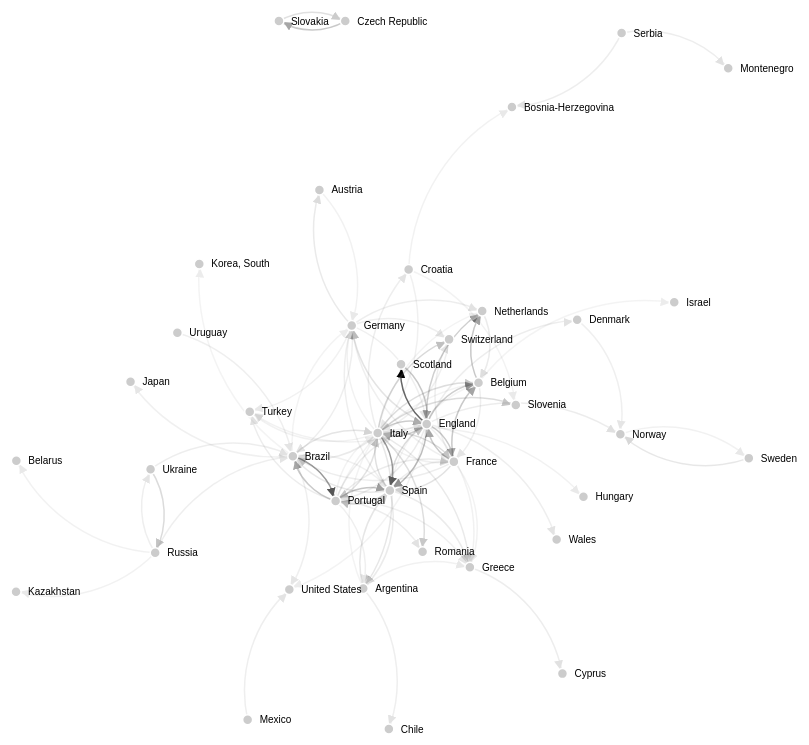
D3 v3 page, settled after 480 driven frames (8 s of simulated time); the page loaded 1 data file(s).



// get the data
d3.csv("loans.csv", function(error, links) {

var nodes = {};

// Compute the distinct nodes from the links.
links.forEach(function(link) {
    link.source = nodes[link.source] ||
        (nodes[link.source] = {name: link.source});
    link.target = nodes[link.target] ||
        (nodes[link.target] = {name: link.target});
    link.value = +link.value;
});

var width = 1000,
    height = 800;

var force = d3.layout.force()
    .nodes(d3.values(nodes))
    .links(links)
    .size([width, height])
    .linkDistance(function(d){return 150-12*d.decile;})
    .charge(-1000)
    .chargeDistance(500)
    .on("tick", tick)
    .start();

var svg = d3.select("body").append("svg")
    .attr("width", width)
    .attr("height", height);

// build the arrow.
svg.append("svg:defs").selectAll("marker")
    .data(["end"])      // Different link/path types can be defined here
  .enter().append("svg:marker")    // This section adds in the arrows
    .attr("id", String)
    .attr("viewBox", "0 -5 10 10")
    .attr("refX", 15)
    .attr("refY", -1.5)
    .attr("markerWidth", 6)
    .attr("markerHeight", 6)
    .attr("orient", "auto")
  .append("svg:path")
    .attr("d", "M0,-5L10,0L0,5");

// add the links and the arrows
var path = svg.append("svg:g").selectAll("path")
    .data(force.links())
  .enter().append("svg:path")
//    .attr("class", function(d) { return "link " + d.type; })
    .attr("class", "link")
    .attr("opacity", function(d){return (d.value)})
    .attr("stroke-width", function(d){return (d.value*3)})
    .attr("marker-end", "url(#end)");

// define the nodes
var node = svg.selectAll(".node")
    .data(force.nodes())
  .enter().append("g")
    .attr("class", "node")
    .call(force.drag);

// add the nodes
node.append("circle")
    .attr("r", 5);
// add the text
node.append("text")
    .attr("x", 12)
    .attr("dy", ".35em")
    .text(function(d) { return d.name; });

// add the curvy lines
function tick() {
    path.attr("d", function(d) {
        var dx = d.target.x - d.source.x,
            dy = d.target.y - d.source.y,
            dr = Math.sqrt(dx * dx + dy * dy);
        return "M" +
            d.source.x + "," +
            d.source.y + "A" +
            dr + "," + dr + " 0 0,1 " +
            d.target.x + "," +
            d.target.y;
    });

    node
        .attr("transform", function(d) {
  	    return "translate(" + d.x + "," + d.y + ")"; });
}

});



### data: loans.csv
source, target, id, value, decile
England, Scotland, 262, 1.0, 9
Brazil, Portugal, 173, 0.6603, 9
Italy, Spain, 169, 0.645, 9
England, Spain, 112, 0.4275, 9
Portugal, Spain, 99, 0.3779, 9
Scotland, England, 93, 0.355, 9
Belgium, Netherlands, 92, 0.3511, 9
France, Belgium, 91, 0.3473, 9
Czech Republic, Slovakia, 90, 0.3435, 9
England, France, 90, 0.3435, 9
France, England, 89, 0.3397, 8
Portugal, Brazil, 89, 0.3397, 8
Italy, England, 83, 0.3168, 8
England, Italy, 82, 0.313, 8
England, Belgium, 81, 0.3092, 8
England, Netherlands, 81, 0.3092, 8
Spain, Portugal, 67, 0.2557, 8
Italy, Switzerland, 64, 0.2443, 8
Ukraine, Russia, 61, 0.2328, 8
Spain, England, 60, 0.229, 8
Italy, France, 59, 0.2252, 7
Italy, Slovenia, 58, 0.2214, 7
Italy, Belgium, 56, 0.2137, 7
Italy, Romania, 55, 0.2099, 7
Spain, Italy, 51, 0.1947, 7
Slovakia, Czech Republic, 51, 0.1947, 7
France, Spain, 48, 0.1832, 7
Italy, Portugal, 47, 0.1794, 7
England, Germany, 45, 0.1718, 7
Brazil, Italy, 43, 0.1641, 7
Argentina, Spain, 41, 0.1565, 6
Italy, Argentina, 40, 0.1527, 6
Sweden, Norway, 39, 0.1489, 6
Spain, Brazil, 37, 0.1412, 6
Italy, Greece, 35, 0.1336, 6
Italy, Brazil, 35, 0.1336, 6
Germany, Austria, 35, 0.1336, 6
Netherlands, Belgium, 33, 0.126, 6
Portugal, France, 33, 0.126, 6
Spain, Greece, 33, 0.126, 6
Portugal, England, 32, 0.1221, 5
England, Portugal, 32, 0.1221, 5
Spain, Argentina, 32, 0.1221, 5
England, Norway, 31, 0.1183, 5
Spain, France, 31, 0.1183, 5
France, Brazil, 30, 0.1145, 5
Portugal, Turkey, 30, 0.1145, 5
Greece, Cyprus, 30, 0.1145, 5
Serbia, Montenegro, 30, 0.1145, 5
England, Denmark, 29, 0.1107, 4
Germany, Netherlands, 29, 0.1107, 4
Serbia, Bosnia-Herzegovina, 29, 0.1107, 4
Portugal, Romania, 29, 0.1107, 4
Ukraine, Brazil, 29, 0.1107, 4
Mexico, United States, 28, 0.1069, 4
England, Wales, 28, 0.1069, 4
Argentina, Chile, 28, 0.1069, 4
Italy, Croatia, 28, 0.1069, 4
France, Switzerland, 28, 0.1069, 4
Germany, Brazil, 27, 0.1031, 3
... 40 more rows